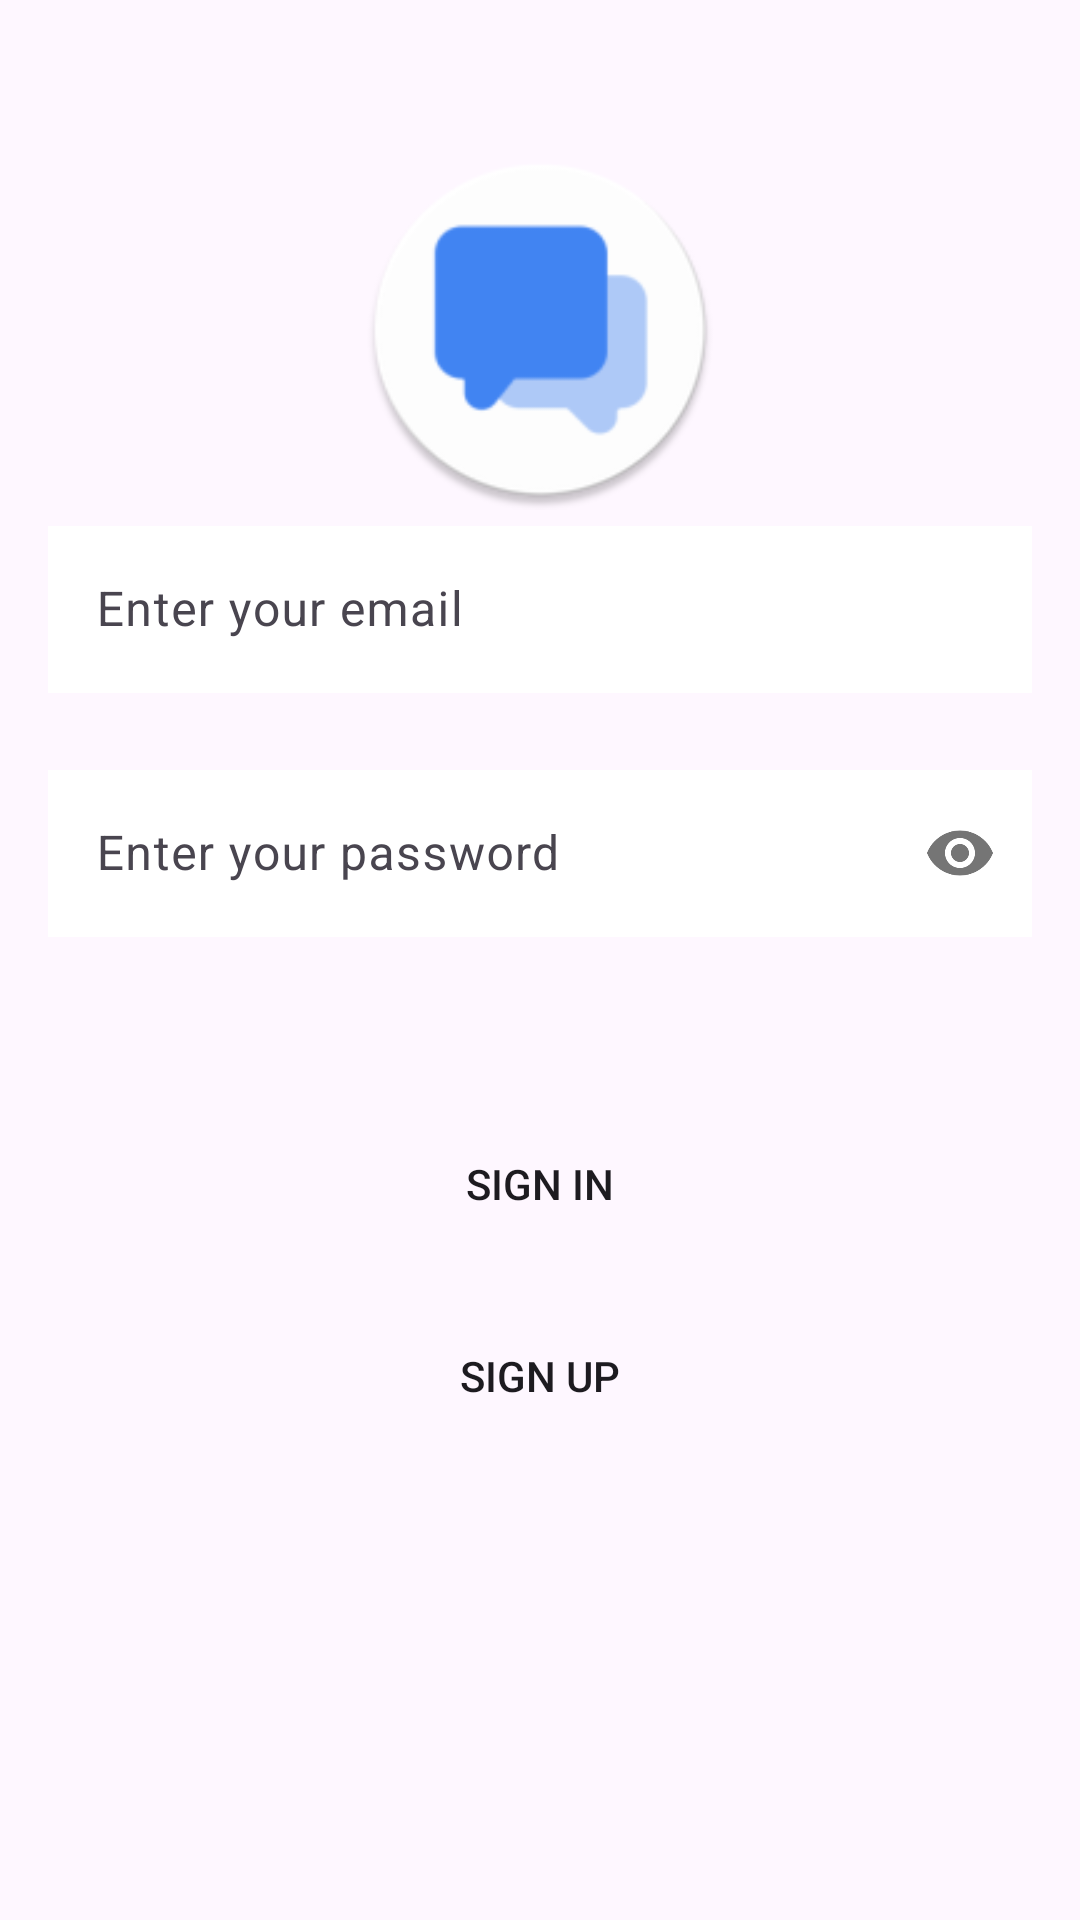

Reconstruct the res/layout file that produces this screen, plus the resources it refers to.
<!-- AndroidManifest.xml: application theme Theme.Chat -->
<!-- res/layout/activity_sign_in.xml -->
<?xml version="1.0" encoding="utf-8"?>
<androidx.constraintlayout.widget.ConstraintLayout xmlns:android="http://schemas.android.com/apk/res/android"
        xmlns:tools="http://schemas.android.com/tools"
        xmlns:app="http://schemas.android.com/apk/res-auto"
        android:layout_width="match_parent"
        android:layout_height="match_parent"
        tools:context=".activities.SignInActivity">

    <androidx.constraintlayout.utils.widget.ImageFilterView
            android:id="@+id/sign_in_logo"
            android:layout_width="120dp"
            android:layout_height="120dp"
            android:src="@mipmap/ic_launcher_round"
            app:layout_constraintEnd_toEndOf="parent"
            app:layout_constraintStart_toStartOf="parent"
            app:layout_constraintTop_toTopOf="parent"
            android:layout_marginTop="50dp" />

    <com.google.android.material.textfield.TextInputLayout
            android:id="@+id/email_input_layout"
            android:layout_width="match_parent"
            android:layout_height="wrap_content"
            app:layout_constraintTop_toBottomOf="@+id/sign_in_logo"
            app:layout_constraintEnd_toEndOf="parent"
            app:layout_constraintStart_toStartOf="parent"
            app:errorEnabled="true"
            app:helperText=""
            android:paddingHorizontal="16dp">

        <com.google.android.material.textfield.TextInputEditText
                android:layout_width="match_parent"
                android:layout_height="match_parent"
                android:id="@+id/email_input"
                android:hint="@string/enter_your_email"
                android:autofillHints="emailAddress"
                android:inputType="textEmailAddress"
                android:background="@color/white" />
    </com.google.android.material.textfield.TextInputLayout>

    <com.google.android.material.textfield.TextInputLayout
            android:id="@+id/password_input_layout"
            android:layout_width="match_parent"
            android:layout_height="wrap_content"
            app:layout_constraintTop_toBottomOf="@+id/email_input_layout"
            app:layout_constraintEnd_toEndOf="parent"
            app:layout_constraintStart_toStartOf="parent"
            app:errorEnabled="true"
            app:passwordToggleEnabled="true"
            app:helperText=""
            android:paddingHorizontal="16dp">

        <com.google.android.material.textfield.TextInputEditText
                android:layout_width="match_parent"
                android:layout_height="match_parent"
                android:id="@+id/password_input"
                android:hint="@string/enter_your_password"
                android:autofillHints="password"
                android:inputType="textPassword"
                android:background="@color/white" />

    </com.google.android.material.textfield.TextInputLayout>

    <Button
            android:id="@+id/button_sign_in"
            android:layout_marginTop="36dp"
            android:text="@string/btn_sign_in"
            style="@style/btn_style"
            app:layout_constraintTop_toBottomOf="@+id/password_input_layout"
            app:layout_constraintEnd_toEndOf="parent"
            app:layout_constraintStart_toStartOf="parent" />

    <Button
            android:id="@+id/button_sign_up"
            android:layout_marginTop="12dp"
            android:text="@string/btn_sign_up"
            style="@style/btn_style"
            app:layout_constraintTop_toBottomOf="@+id/button_sign_in"
            app:layout_constraintEnd_toEndOf="parent"
            app:layout_constraintStart_toStartOf="parent" />


</androidx.constraintlayout.widget.ConstraintLayout>
<!-- resources referenced by this layout -->
<resources>
  <color name="white">#FFFFFFFF</color>
  <!-- mipmap ic_launcher_round: png bitmap (mipmap-hdpi, 3226 bytes) -->
  <string name="btn_sign_in">Sign In</string>
  <string name="btn_sign_up">Sign Up</string>
  <string name="enter_your_email">Enter your email</string>
  <string name="enter_your_password">Enter your password</string>
  <style name="btn_style">
          <item name="android:layout_width">match_parent</item>
          <item name="android:layout_height">52dp</item>
          <item name="android:background">@drawable/btn_background</item>
          <item name="android:layout_marginHorizontal">24dp</item>
      </style>
  <style name="Theme.Chat" parent="Base.Theme.Chat" />
  <!-- drawable btn_background (drawable) -->
  <?xml version="1.0" encoding="utf-8"?>
  <shape xmlns:android="http://schemas.android.com/apk/res/android">
      <corners android:radius="24dp" />
  
  </shape>
  <style name="Base.Theme.Chat" parent="Theme.Material3.DayNight.NoActionBar">
          
          
      </style>
</resources>
